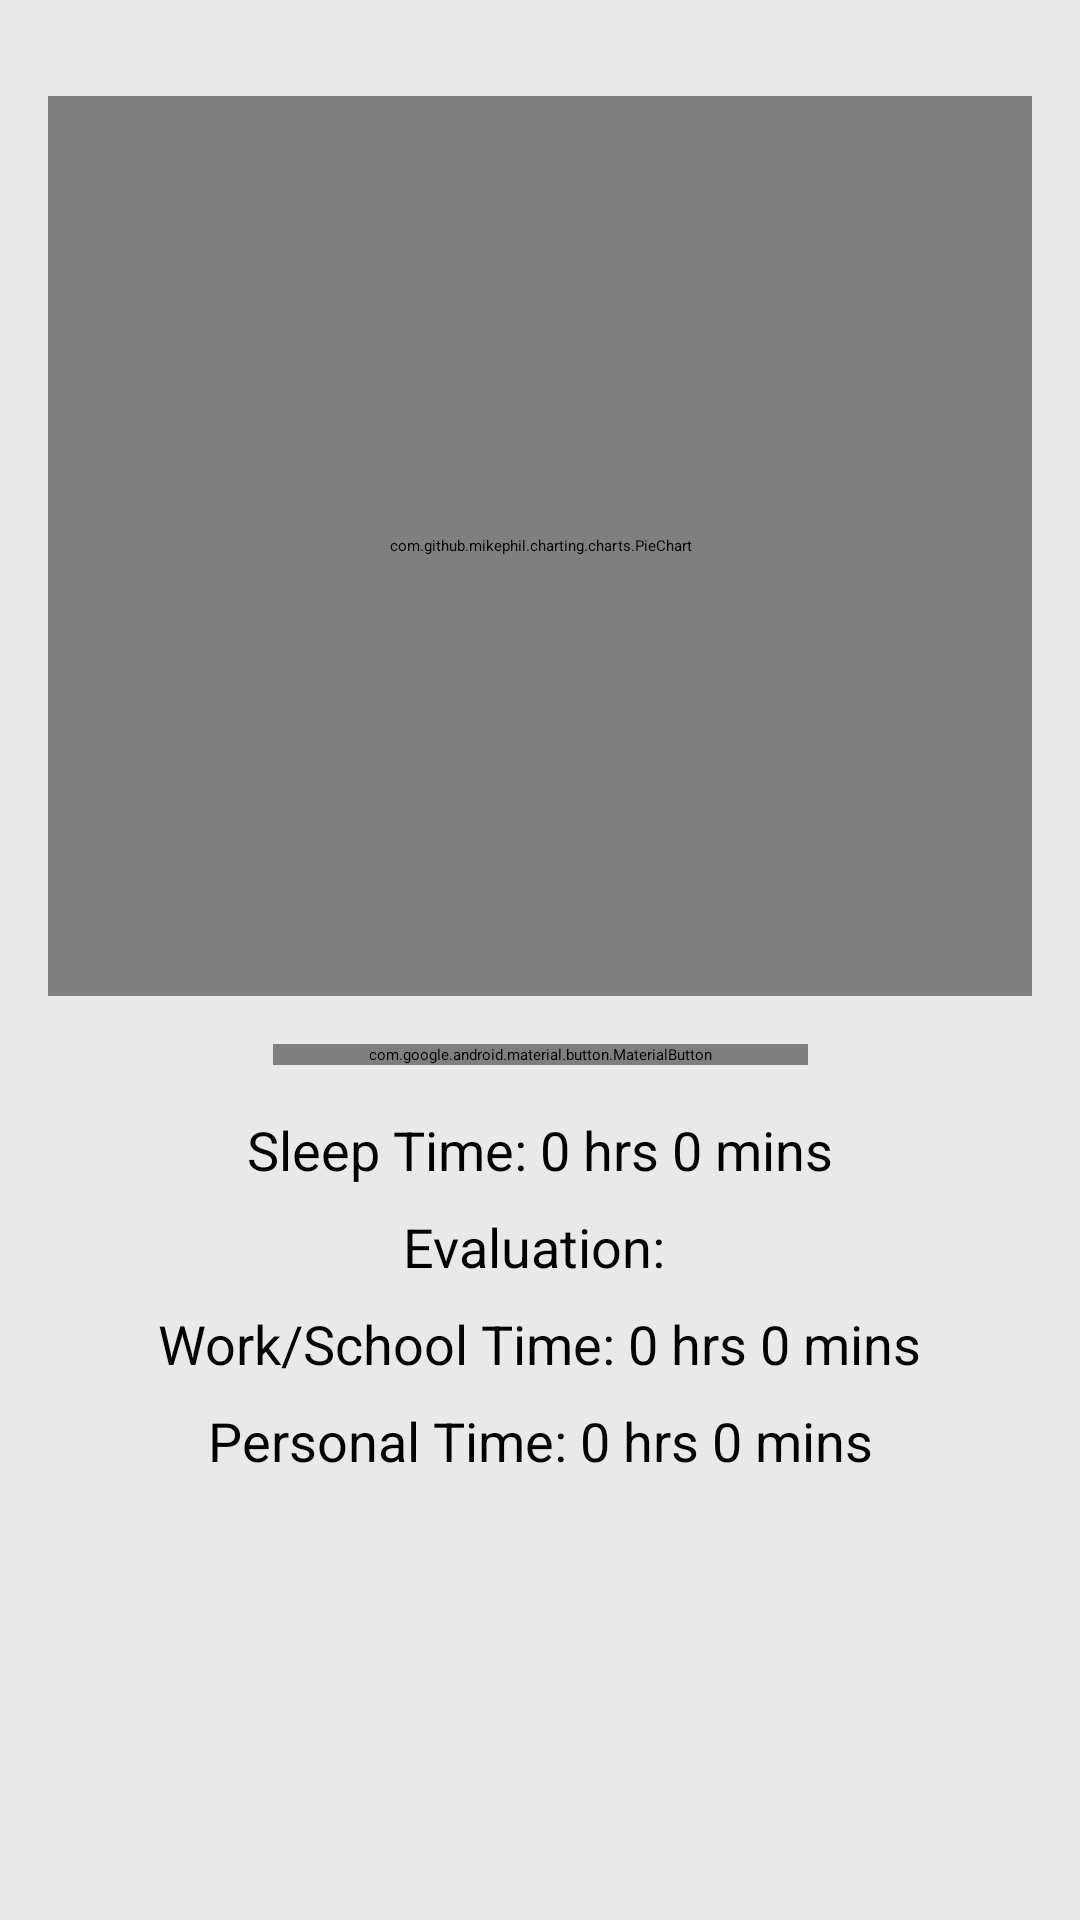

Here is an Android app screen rendered from its layout file. Give the layout XML and the strings, colors and styles it references.
<!-- AndroidManifest.xml: application theme Theme.TaskScheduler -->
<!-- res/layout/fragment_profile.xml -->
<?xml version="1.0" encoding="utf-8"?>
<androidx.constraintlayout.widget.ConstraintLayout
    xmlns:android="http://schemas.android.com/apk/res/android"
    xmlns:app="http://schemas.android.com/apk/res-auto"
    xmlns:tools="http://schemas.android.com/tools"
    android:layout_width="match_parent"
    android:layout_height="match_parent"
    android:padding="16dp"
    android:background="@color/light_grey"
    tools:context=".ProfileFragment">

    
    <com.github.mikephil.charting.charts.PieChart
        android:id="@+id/pieChart"
        android:layout_width="0dp"
        android:layout_height="300dp"
        app:layout_constraintTop_toTopOf="parent"
        app:layout_constraintStart_toStartOf="parent"
        app:layout_constraintEnd_toEndOf="parent"
        android:layout_marginTop="16dp"
        app:layout_constraintHorizontal_bias="0.5" />

    
    <com.google.android.material.button.MaterialButton
        android:id="@+id/btnSelectDate"
        android:layout_width="wrap_content"
        android:layout_height="wrap_content"
        android:text="Select Date"
        app:layout_constraintTop_toBottomOf="@id/pieChart"
        app:layout_constraintStart_toStartOf="parent"
        app:layout_constraintEnd_toEndOf="parent"
        android:layout_marginTop="16dp"
        app:backgroundTint="@color/primary"
        app:cornerRadius="8dp"
        android:paddingHorizontal="32dp"
        android:textColor="@color/white" />

    
    <TextView
        android:id="@+id/sleepTimeTextView"
        android:layout_width="wrap_content"
        android:layout_height="wrap_content"
        android:text="Sleep Time: 0 hrs 0 mins"
        android:textSize="18sp"
        app:layout_constraintTop_toBottomOf="@id/btnSelectDate"
        app:layout_constraintStart_toStartOf="parent"
        app:layout_constraintEnd_toEndOf="parent"
        android:layout_marginTop="16dp" />

    
    <TextView
        android:id="@+id/evaluationTextView"
        android:layout_width="wrap_content"
        android:layout_height="wrap_content"
        android:text="Evaluation: "
        android:textSize="18sp"
        app:layout_constraintTop_toBottomOf="@id/sleepTimeTextView"
        app:layout_constraintStart_toStartOf="parent"
        app:layout_constraintEnd_toEndOf="parent"
        android:layout_marginTop="8dp" />

    
    <TextView
        android:id="@+id/workTimeTextView"
        android:layout_width="wrap_content"
        android:layout_height="wrap_content"
        android:text="Work/School Time: 0 hrs 0 mins"
        android:textSize="18sp"
        app:layout_constraintTop_toBottomOf="@id/evaluationTextView"
        app:layout_constraintStart_toStartOf="parent"
        app:layout_constraintEnd_toEndOf="parent"
        android:layout_marginTop="8dp" />

    
    <TextView
        android:id="@+id/personalTimeTextView"
        android:layout_width="wrap_content"
        android:layout_height="wrap_content"
        android:text="Personal Time: 0 hrs 0 mins"
        android:textSize="18sp"
        app:layout_constraintTop_toBottomOf="@id/workTimeTextView"
        app:layout_constraintStart_toStartOf="parent"
        app:layout_constraintEnd_toEndOf="parent"
        android:layout_marginTop="8dp" />

</androidx.constraintlayout.widget.ConstraintLayout>
<!-- resources referenced by this layout -->
<resources>
  <color name="light_grey">#E9E9E9</color>
  <color name="primary">#3F51B5</color>
  <color name="white">#FFFFFFFF</color>
</resources>
